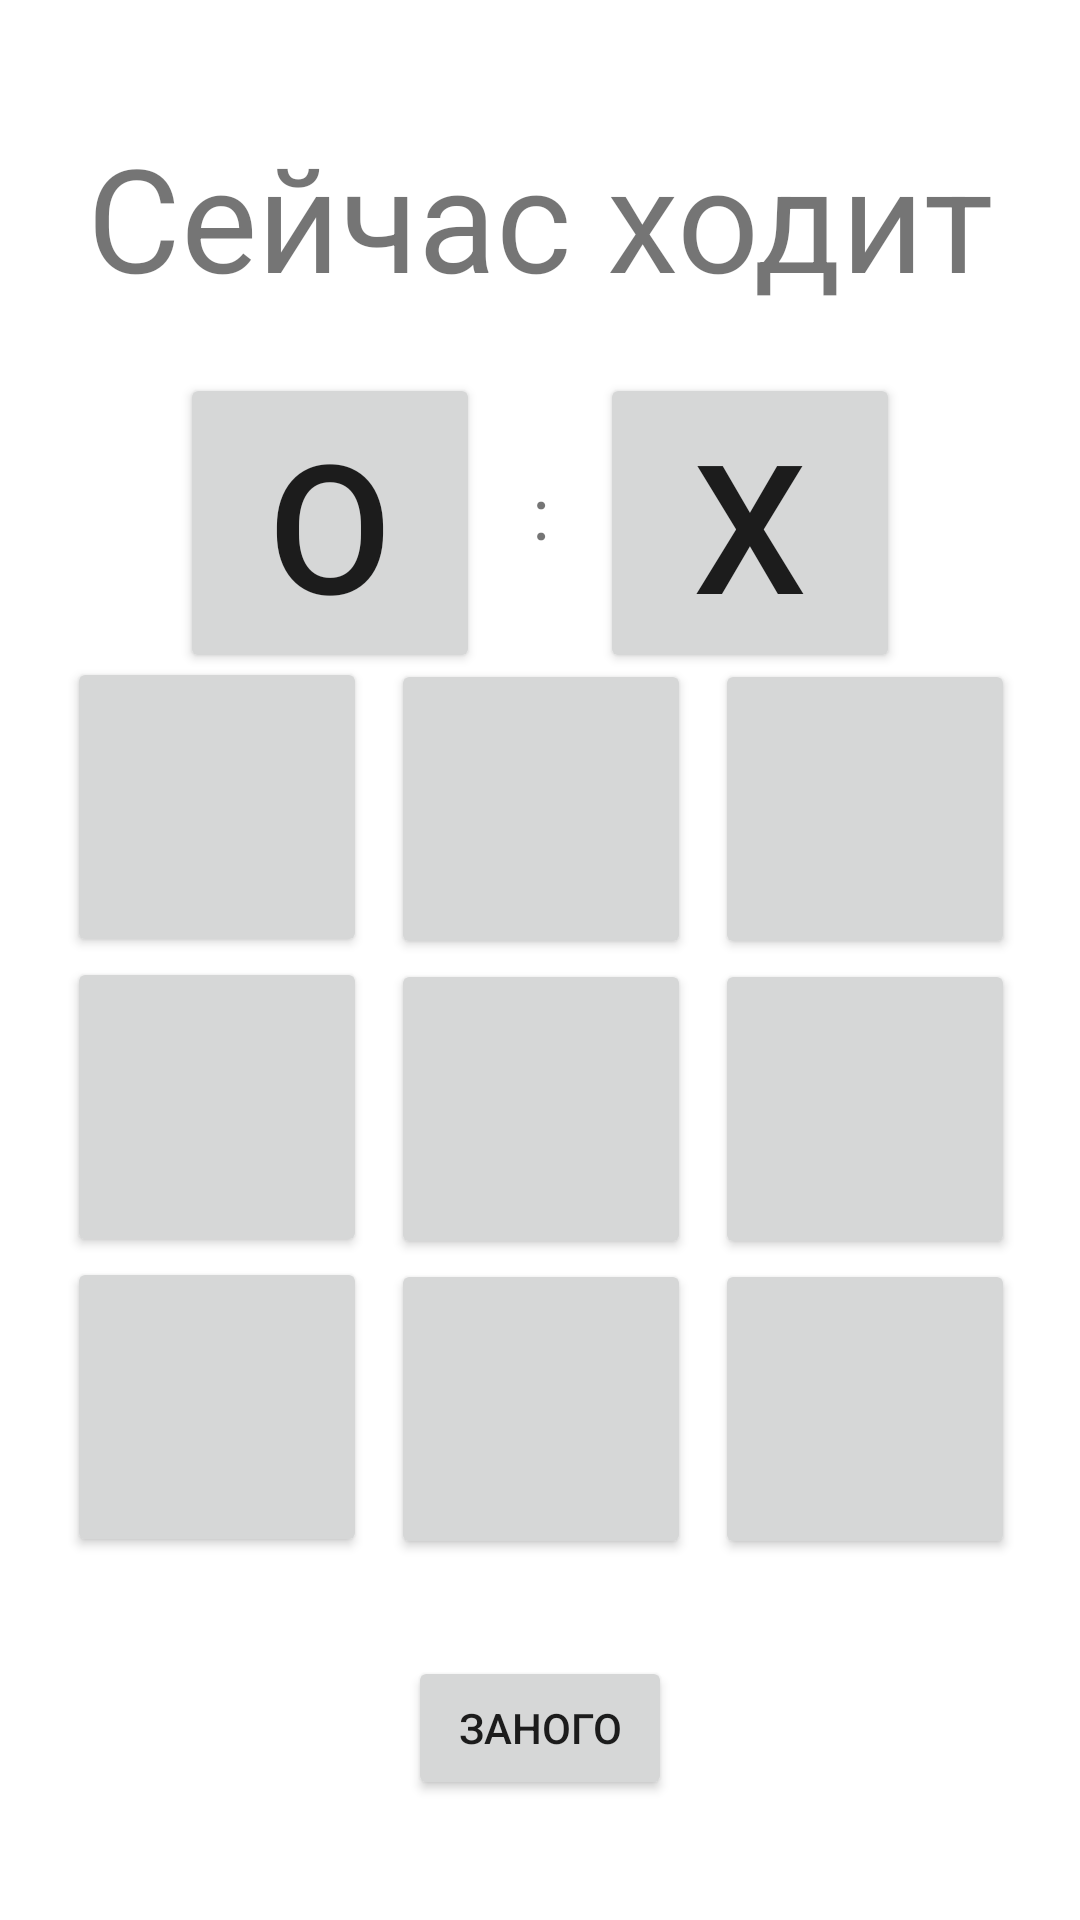

The Android layout XML behind this screen, and the referenced resources:
<!-- AndroidManifest.xml: application theme Theme.Krestil_Nolik -->
<!-- res/layout/activity_one_player_acrivity.xml -->
<?xml version="1.0" encoding="utf-8"?>
<androidx.constraintlayout.widget.ConstraintLayout xmlns:android="http://schemas.android.com/apk/res/android"
    xmlns:app="http://schemas.android.com/apk/res-auto"
    xmlns:tools="http://schemas.android.com/tools"
    android:layout_width="match_parent"
    android:layout_height="match_parent"
    tools:context=".one_player_Acrivity">

    <Button
        android:id="@+id/two_two"
        android:layout_width="100dp"
        android:layout_height="100dp"
        android:textSize="60sp"
        app:layout_constraintBottom_toBottomOf="parent"
        app:layout_constraintEnd_toEndOf="parent"
        app:layout_constraintHorizontal_bias="0.501"
        app:layout_constraintStart_toStartOf="parent"
        app:layout_constraintTop_toTopOf="parent"
        app:layout_constraintVertical_bias="0.592"
        tools:ignore="SpeakableTextPresentCheck" />

    <Button
        android:id="@+id/one_two"
        android:layout_width="100dp"
        android:layout_height="100dp"
        android:textSize="60sp"
        app:layout_constraintBottom_toTopOf="@+id/two_two"
        app:layout_constraintEnd_toEndOf="parent"
        app:layout_constraintHorizontal_bias="0.501"
        app:layout_constraintStart_toStartOf="parent"
        tools:ignore="SpeakableTextPresentCheck" />

    <Button
        android:id="@+id/one_one"
        android:layout_width="100dp"
        android:layout_height="100dp"
        android:layout_marginEnd="8dp"
        android:textSize="60sp"
        app:layout_constraintBottom_toTopOf="@+id/two_one"
        app:layout_constraintEnd_toStartOf="@+id/one_two"
        tools:ignore="SpeakableTextPresentCheck" />

    <Button
        android:id="@+id/two_one"
        android:layout_width="100dp"
        android:layout_height="100dp"
        android:layout_marginEnd="8dp"
        android:textSize="60sp"
        app:layout_constraintBottom_toBottomOf="parent"
        app:layout_constraintEnd_toStartOf="@+id/two_two"
        app:layout_constraintTop_toTopOf="parent"
        app:layout_constraintVertical_bias="0.591"
        tools:ignore="SpeakableTextPresentCheck" />

    <Button
        android:id="@+id/one_three"
        android:layout_width="100dp"
        android:layout_height="100dp"
        android:layout_marginStart="8dp"
        android:textSize="60sp"
        app:layout_constraintBottom_toTopOf="@+id/two_three"
        app:layout_constraintStart_toEndOf="@+id/one_two"
        tools:ignore="SpeakableTextPresentCheck" />

    <Button
        android:id="@+id/three_three"
        android:layout_width="100dp"
        android:layout_height="100dp"
        android:layout_marginStart="8dp"
        android:textSize="60sp"
        app:layout_constraintStart_toEndOf="@+id/three_two"
        app:layout_constraintTop_toBottomOf="@+id/two_three"
        tools:ignore="SpeakableTextPresentCheck" />

    <Button
        android:id="@+id/three_two"
        android:layout_width="100dp"
        android:layout_height="100dp"
        android:textSize="60sp"
        app:layout_constraintEnd_toEndOf="parent"
        app:layout_constraintHorizontal_bias="0.501"
        app:layout_constraintStart_toStartOf="parent"
        app:layout_constraintTop_toBottomOf="@+id/two_two"
        tools:ignore="SpeakableTextPresentCheck" />

    <Button
        android:id="@+id/three_one"
        android:layout_width="100dp"
        android:layout_height="100dp"
        android:layout_marginEnd="8dp"
        android:textSize="60sp"
        app:layout_constraintEnd_toStartOf="@+id/three_two"
        app:layout_constraintTop_toBottomOf="@+id/two_one"
        tools:ignore="SpeakableTextPresentCheck" />

    <Button
        android:id="@+id/two_three"
        android:layout_width="100dp"
        android:layout_height="100dp"
        android:layout_marginStart="8dp"
        android:textSize="60sp"
        app:layout_constraintBottom_toBottomOf="parent"
        app:layout_constraintStart_toEndOf="@+id/two_two"
        app:layout_constraintTop_toTopOf="parent"
        app:layout_constraintVertical_bias="0.592"
        tools:ignore="SpeakableTextPresentCheck" />

    <Button
        android:id="@+id/O"
        android:layout_width="100dp"
        android:layout_height="100dp"
        android:layout_marginStart="60dp"
        android:layout_marginTop="20dp"
        android:text="@string/o"
        android:textSize="60sp"
        app:layout_constraintStart_toStartOf="parent"
        app:layout_constraintTop_toBottomOf="@+id/textView"
        tools:ignore="SpeakableTextPresentCheck" />

    <Button
        android:id="@+id/X"
        android:layout_width="100dp"
        android:layout_height="100dp"
        android:layout_marginTop="20dp"
        android:layout_marginEnd="60dp"
        android:text="X"
        android:textSize="60sp"
        app:layout_constraintEnd_toEndOf="parent"
        app:layout_constraintTop_toBottomOf="@+id/textView"
        tools:ignore="SpeakableTextPresentCheck" />

    <Button
        android:id="@+id/smena"
        android:layout_width="wrap_content"
        android:layout_height="wrap_content"
        android:layout_marginBottom="40dp"
        android:text="Заного"
        app:layout_constraintBottom_toBottomOf="parent"
        app:layout_constraintEnd_toEndOf="parent"
        app:layout_constraintStart_toStartOf="parent" />

    <TextView
        android:id="@+id/textView"
        android:layout_width="wrap_content"
        android:layout_height="wrap_content"
        android:layout_marginTop="40dp"
        android:text="Сейчас ходит"
        android:textSize="48sp"
        app:layout_constraintEnd_toEndOf="parent"
        app:layout_constraintStart_toStartOf="parent"
        app:layout_constraintTop_toTopOf="parent" />

    <TextView
        android:id="@+id/schet"
        android:layout_width="wrap_content"
        android:layout_height="wrap_content"
        android:layout_marginTop="50dp"
        android:text=":"
        android:textSize="24sp"
        app:layout_constraintEnd_toStartOf="@+id/X"
        app:layout_constraintStart_toEndOf="@+id/O"
        app:layout_constraintTop_toBottomOf="@+id/textView" />
</androidx.constraintlayout.widget.ConstraintLayout>
<!-- resources referenced by this layout -->
<resources>
  <string name="o">O</string>
  <style name="Theme.Krestil_Nolik" parent="Theme.MaterialComponents.DayNight.DarkActionBar">
          
          <item name="colorPrimary">@color/purple_500</item>
          <item name="colorPrimaryVariant">@color/purple_700</item>
          <item name="colorOnPrimary">@color/white</item>
          
          <item name="colorSecondary">@color/teal_200</item>
          <item name="colorSecondaryVariant">@color/teal_700</item>
          <item name="colorOnSecondary">@color/black</item>
          
          <item name="android:statusBarColor">?attr/colorPrimaryVariant</item>
          
  
          <item name="android:windowFullscreen">true</item>
          <item name="windowActionBar">false</item>
          <item name="windowNoTitle">true</item>
      </style>
  <color name="purple_500">#FF6200EE</color>
  <color name="purple_700">#FF3700B3</color>
  <color name="white">#FFFFFFFF</color>
  <color name="teal_200">#FF03DAC5</color>
  <color name="teal_700">#FF018786</color>
  <color name="black">#FF000000</color>
</resources>
